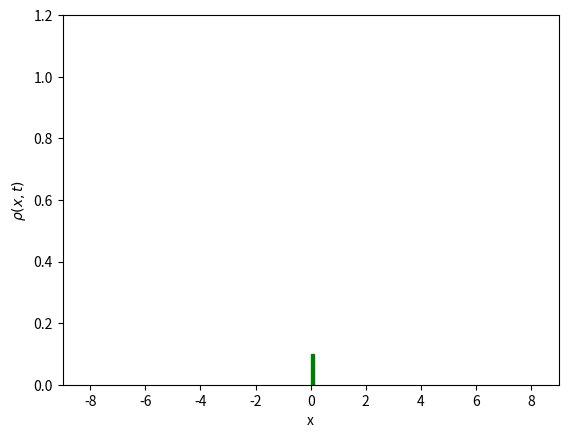

The matplotlib source for this figure:
import numpy as np
import matplotlib.pyplot as plt
import matplotlib.animation as animation
from matplotlib.patches import Rectangle

def H(rho):
    return rho*(1-rho)

def Hp(rho):
    return 1 - 2*rho

def u0(x):
    return densite_init if x < -8 else 0.0

# Def variables
densite_init = 0.4
a = -10
b = 10
T=1e6
nb_maille = 150

# Def maillage
x = np.linspace(a, b, nb_maille+1)
dx = (b-a)/nb_maille
x_milieu = np.linspace(a+dx/2,b-dx/2,nb_maille)

def schema_generator(nb_maille, u0, a, b, f, fp, cfl, T):
    m = nb_maille
    x = np.linspace(a, b, m + 1)
    dx = (b - a) / m
    Uh = np.array([u0((x[i]+x[i+1])/2.0) for i in range(len(x)-1)])

    it = 0  # Compteur d'itérations pour les images de l'animation
    t = 0   # Variable de temps

    # Indice des feux
    i_feu_gauche = len(Uh) // 2 - len(Uh) // 4
    i_feu_centre = len(Uh) // 2
    i_feu_droite = len(Uh) // 2 + len(Uh) // 4
    

    # Definition du flux
    def flux(um,up):
        return 0.5*(f(um)+f(up)) -0.5*(up - um)
    vectorized_flux = np.vectorize(flux)

    
    while t < T:
        Utemp = Uh.copy()

        Cn = np.max(np.abs(fp(Uh)))
        dt = cfl * dx / Cn

        if T - t < dt:
            dt = T - t
        t += dt
        

        
        Uh[0] = Utemp[0] - dt/dx *(flux(Utemp[0],Utemp[1]) - flux(densite_init,Utemp[0]))
        Uh[-1] = Utemp[-1] - dt/dx * (flux(Utemp[-1],0.0) - flux(Utemp[-2],Utemp[-1]))
        Uh[1:-1] = (
            Uh[1:-1] 
            - dt/dx*(vectorized_flux(Uh[1:-1],Uh[2:])-vectorized_flux(Uh[:-2],Uh[1:-1]))
        )

        # Calcul pour les feux rouges 
        Uh[i_feu_gauche] = Utemp[i_feu_gauche] - dt / dx * (
                    flux(Utemp[i_feu_gauche], Utemp[i_feu_gauche+1]) - min(flux(Utemp[i_feu_gauche-1], Utemp[i_feu_gauche]),F_gauche(t))
                )
        Uh[i_feu_gauche-1] = Utemp[i_feu_gauche-1] - dt / dx * (
                    min(F_gauche(t),flux(Utemp[i_feu_gauche-1], Utemp[i_feu_gauche])) -  flux(Utemp[i_feu_gauche-2], Utemp[i_feu_gauche-1])
                )
        Uh[i_feu_centre] = Utemp[i_feu_centre] - dt / dx * (
                    flux(Utemp[i_feu_centre], Utemp[i_feu_centre+1]) - min(flux(Utemp[i_feu_centre-1], Utemp[i_feu_centre]),F_centre(t))
                )
        Uh[i_feu_centre-1] = Utemp[i_feu_centre-1] - dt / dx * (
                    min(F_centre(t),flux(Utemp[i_feu_centre-1], Utemp[i_feu_centre])) -  flux(Utemp[i_feu_centre-2], Utemp[i_feu_centre-1])
                )
        Uh[i_feu_droite] = Utemp[i_feu_droite] - dt / dx * (
                    flux(Utemp[i_feu_droite], Utemp[i_feu_droite+1]) - min(flux(Utemp[i_feu_droite-1], Utemp[i_feu_droite]),F_droite(t))
                )
        Uh[i_feu_droite-1] = Utemp[i_feu_droite-1] - dt / dx * (
                    min(F_droite(t),flux(Utemp[i_feu_droite-1], Utemp[i_feu_droite])) -  flux(Utemp[i_feu_droite-2], Utemp[i_feu_droite-1])
                )

        # On ne stocke que tous les 3 itérations pour alléger l'animation
        if it%3==0 or t+dt >= T:
            yield t, Uh.copy()
        
        it += 1


# ====== Fonctions pour une simulation de feu rouge intéractif ====== #
feu_gauche = {"actif": False}
feu_centre = {"actif": False}
feu_droite = {"actif": False}

def on_key_press(event):
    if event.key == 'a':
        feu_gauche["actif"] = True
    elif event.key == 'z':
        feu_centre["actif"] = True
    elif event.key == 'e':
        feu_droite["actif"] = True

def on_key_release(event):
    if event.key == 'a':             
        feu_gauche["actif"] = False
    elif event.key == 'z':             
        feu_centre["actif"] = False
    elif event.key == 'e':             
        feu_droite["actif"] = False

def F_gauche(t):
    return 0 if feu_gauche["actif"] else densite_init
def F_centre(t):
    return 0 if feu_centre["actif"] else densite_init
def F_droite(t):
    return 0 if feu_droite["actif"] else densite_init




def interactive_animation():
    gen = schema_generator(
        nb_maille, u0, a, b, H, Hp, cfl=0.25, T=T
    )

    fig, ax = plt.subplots()
    line, = ax.plot([], [], lw=2)
    ax.set_xlim(a + 1, b - 1)
    ax.set_ylim(0, 1.2)
    ax.set_xlabel("x")
    ax.set_ylabel(r"$\rho(x,t)$")

    x_milieu = np.linspace(a + dx / 2, b - dx / 2, nb_maille)

    # ➕ Ajout du carré (position approximative du feu)
    x_feu = x_milieu[nb_maille // 2]
    feu_rect = Rectangle((x_feu - dx/2, 0), dx, 0.1, color='green')
    ax.add_patch(feu_rect)

    def update(frame):
        try:
            t, Uh = next(gen)
            line.set_data(x_milieu, Uh)
            ax.set_title(f"Densité à t = {t:.2f}")
            # 🔁 Mise à jour de la couleur du feu
            feu_rect.set_color('red' if feu_centre["actif"] else 'green')
        except StopIteration:
            pass
        return line, feu_rect

    fig.canvas.mpl_connect('key_press_event', on_key_press)
    fig.canvas.mpl_connect('key_release_event', on_key_release)

    ani = animation.FuncAnimation(
        fig, update, interval=2, blit=False
    )
    plt.show()


interactive_animation()
